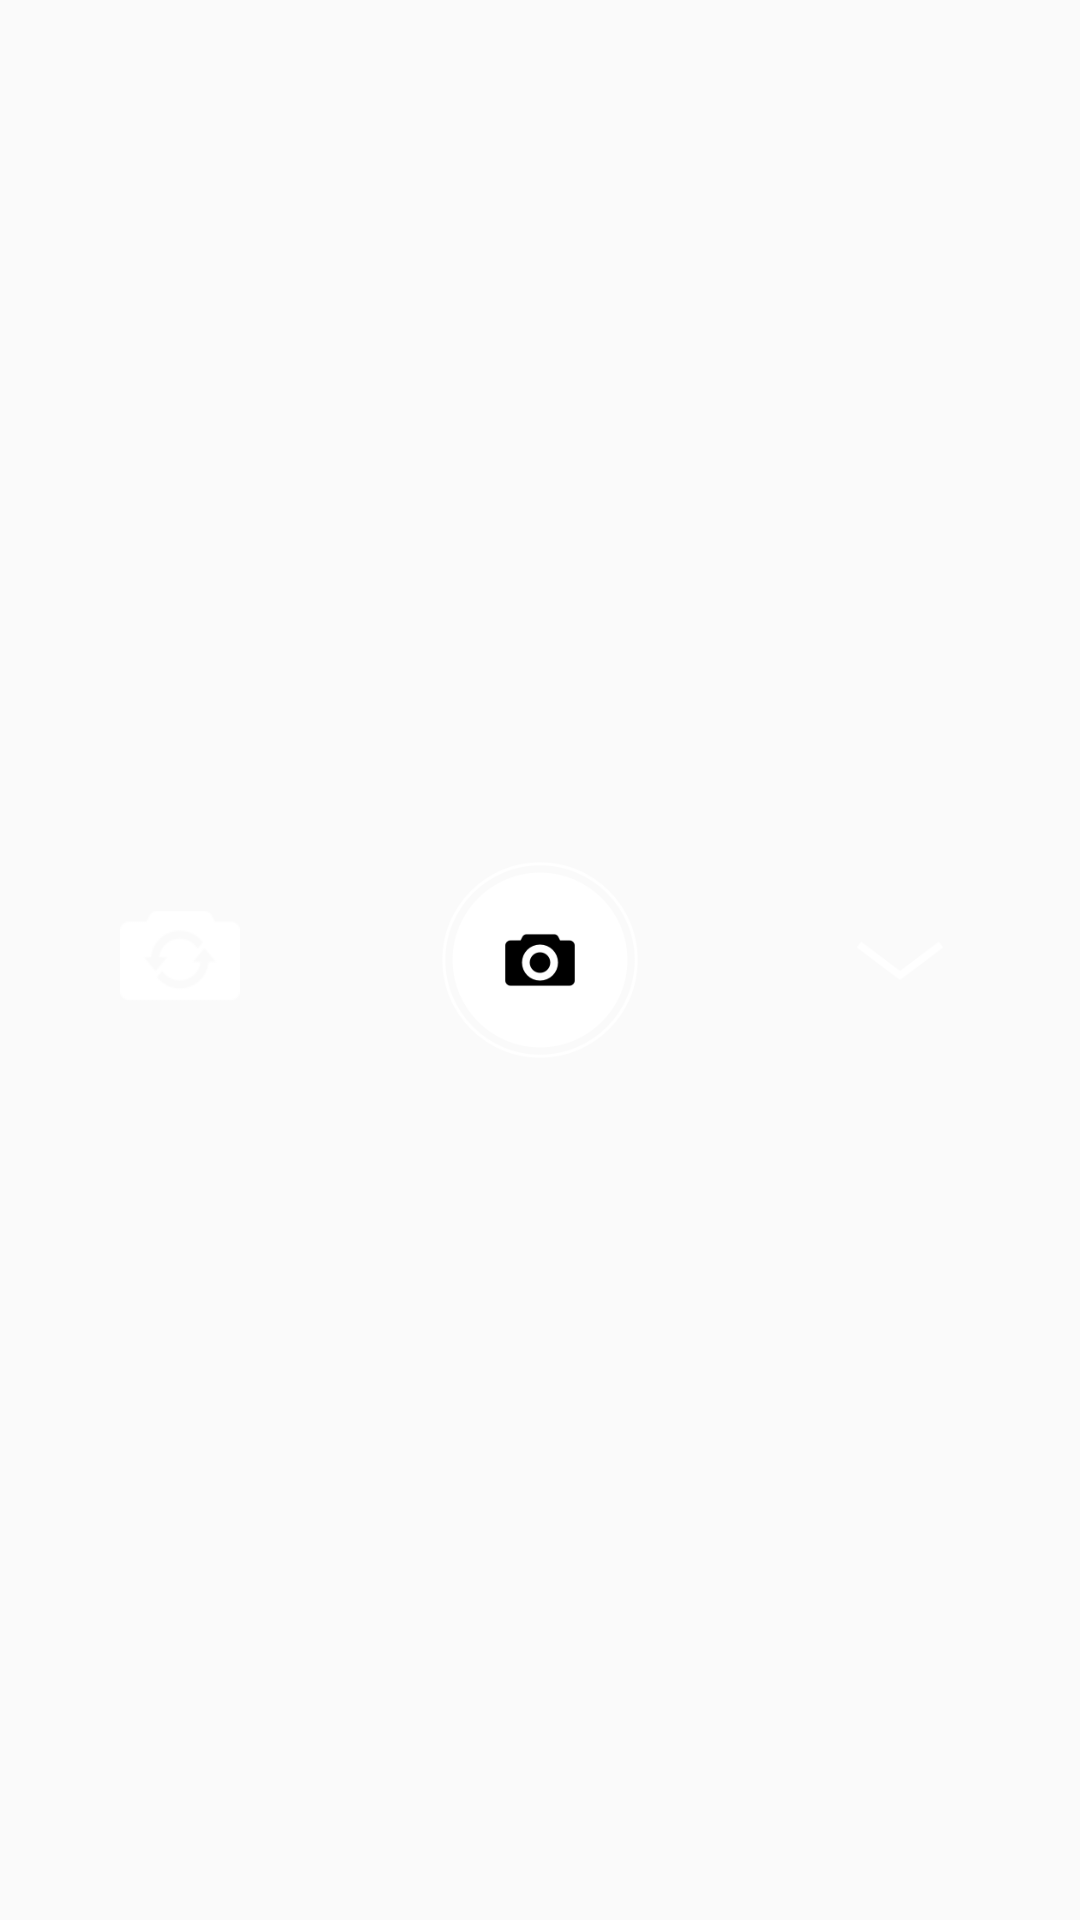

Reconstruct the res/layout file that produces this screen, plus the resources it refers to.
<!-- AndroidManifest.xml: application theme AppTheme -->
<!-- res/layout/camera_controls.xml -->
<?xml version="1.0" encoding="utf-8"?>
<LinearLayout xmlns:android="http://schemas.android.com/apk/res/android"
    android:layout_width="match_parent"
    android:layout_height="match_parent"
    android:orientation="horizontal"
    android:weightSum="3">

    <FrameLayout
        android:layout_width="0dp"
        android:layout_height="match_parent"
        android:layout_weight="1">

        <ImageView
            android:id="@+id/picture_preview"
            android:layout_width="40dp"
            android:layout_height="50dp"
            android:layout_gravity="center"
            android:src="@mipmap/ic_facing_change" />
        <TextView
            android:id="@+id/recapture"
            android:layout_width="wrap_content"
            android:layout_height="50dp"
            android:gravity="center"
            android:layout_gravity="center"
            android:text="重拍"
            android:textSize="16sp"
            android:textColor="#FFFFFF"
            android:visibility="gone"/>

    </FrameLayout>

    <FrameLayout
        android:layout_width="0dp"
        android:layout_height="match_parent"
        android:layout_weight="1">

        <ImageView
            android:id="@+id/captureButton"
            android:layout_width="66dp"
            android:layout_height="66dp"
            android:layout_gravity="center"
            android:src="@mipmap/ic_capture" />

        <ProgressBar
            android:id="@+id/progressBar"
            android:layout_width="66dp"
            android:layout_height="66dp"
            android:layout_gravity="center"
            android:visibility="gone"/>

        <ImageView
            android:id="@+id/captureSuc"
            android:layout_width="66dp"
            android:layout_height="66dp"
            android:layout_gravity="center"
            android:src="@mipmap/ic_capture_done"
            android:visibility="gone"/>

    </FrameLayout>

    <FrameLayout
        android:layout_width="0dp"
        android:layout_height="match_parent"
        android:layout_weight="1">

        <ImageView
            android:id="@+id/back"
            android:layout_width="30dp"
            android:layout_height="30dp"
            android:layout_gravity="center"
            android:src="@mipmap/ic_camera_close" />

    </FrameLayout>

</LinearLayout>
<!-- resources referenced by this layout -->
<resources>
  <!-- mipmap ic_camera_close: png bitmap (mipmap-xxhdpi, 1096 bytes) -->
  <!-- mipmap ic_capture: png bitmap (mipmap-xxhdpi, 12295 bytes) -->
  <!-- mipmap ic_capture_done: png bitmap (mipmap-xxhdpi, 11118 bytes) -->
  <!-- mipmap ic_facing_change: png bitmap (mipmap-xxhdpi, 1846 bytes) -->
  <style name="AppTheme" parent="Theme.AppCompat.Light.NoActionBar">
          
          <item name="colorPrimary">@color/colorPrimary</item>
          <item name="colorPrimaryDark">@color/colorPrimaryDark</item>
          <item name="colorAccent">@color/colorAccent</item>
      </style>
  <color name="colorPrimary">#3F51B5</color>
  <color name="colorPrimaryDark">#303F9F</color>
  <color name="colorAccent">#FF4081</color>
</resources>
